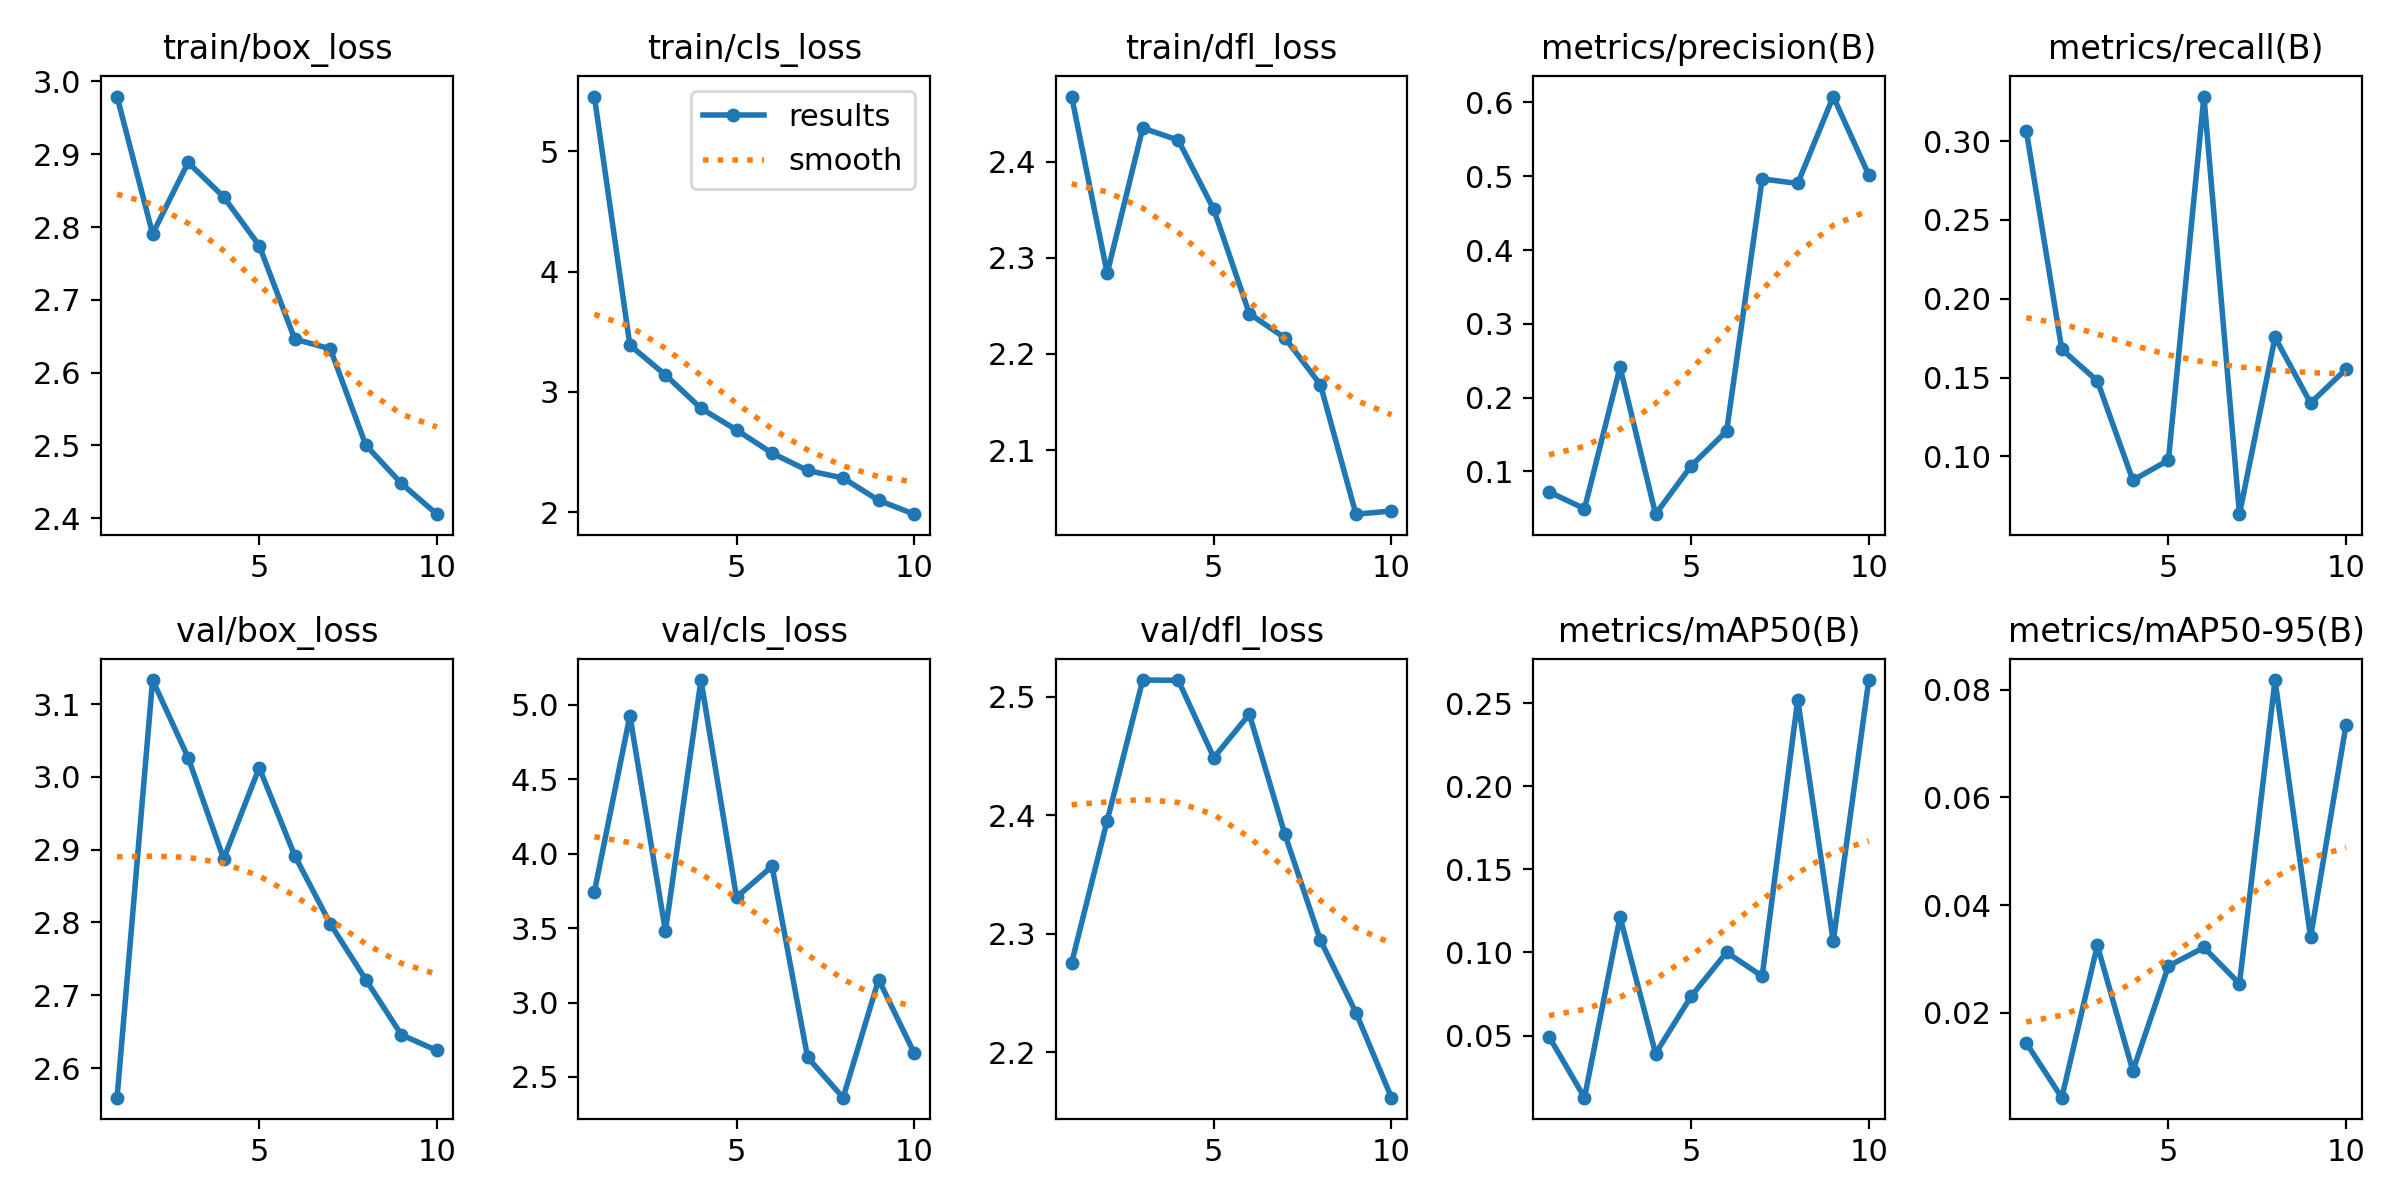

Values plotted in this chart, from the file beside it:
epoch, train/box_loss, train/cls_loss, train/dfl_loss, metrics/precision(B), metrics/recall(B), metrics/mAP50(B), metrics/mAP50-95(B), val/box_loss, val/cls_loss, val/dfl_loss, lr/pg0, lr/pg1, lr/pg2
1, 2.979, 5.455, 2.468, 0.07221, 0.3068, 0.04944, 0.01437, 2.559, 3.743, 2.276, 0.0004644, 0.0004644, 0.0004644
2, 2.791, 3.388, 2.284, 0.04934, 0.1679, 0.01266, 0.00422, 3.133, 4.927, 2.396, 0.0008476, 0.0008476, 0.0008476
3, 2.889, 3.141, 2.435, 0.2413, 0.1479, 0.1213, 0.0325, 3.026, 3.48, 2.514, 0.001136, 0.001136, 0.001136
4, 2.841, 2.863, 2.423, 0.04193, 0.0848, 0.03919, 0.0092, 2.887, 5.167, 2.514, 0.001005, 0.001005, 0.001005
5, 2.775, 2.683, 2.35, 0.1073, 0.09753, 0.07361, 0.02866, 3.013, 3.708, 2.449, 0.001005, 0.001005, 0.001005
6, 2.646, 2.491, 2.242, 0.1547, 0.3283, 0.1001, 0.03211, 2.892, 3.915, 2.486, 0.0008631, 0.0008631, 0.0008631
7, 2.633, 2.346, 2.217, 0.4964, 0.06326, 0.08568, 0.02539, 2.798, 2.631, 2.384, 0.0007216, 0.0007216, 0.0007216
8, 2.5, 2.284, 2.168, 0.4903, 0.1755, 0.252, 0.08178, 2.721, 2.361, 2.295, 0.0005802, 0.0005802, 0.0005802
9, 2.447, 2.098, 2.033, 0.608, 0.1338, 0.1067, 0.03402, 2.646, 3.155, 2.234, 0.0004387, 0.0004387, 0.0004387
10, 2.405, 1.983, 2.037, 0.5017, 0.1553, 0.2638, 0.0735, 2.624, 2.66, 2.162, 0.0002972, 0.0002972, 0.0002972
